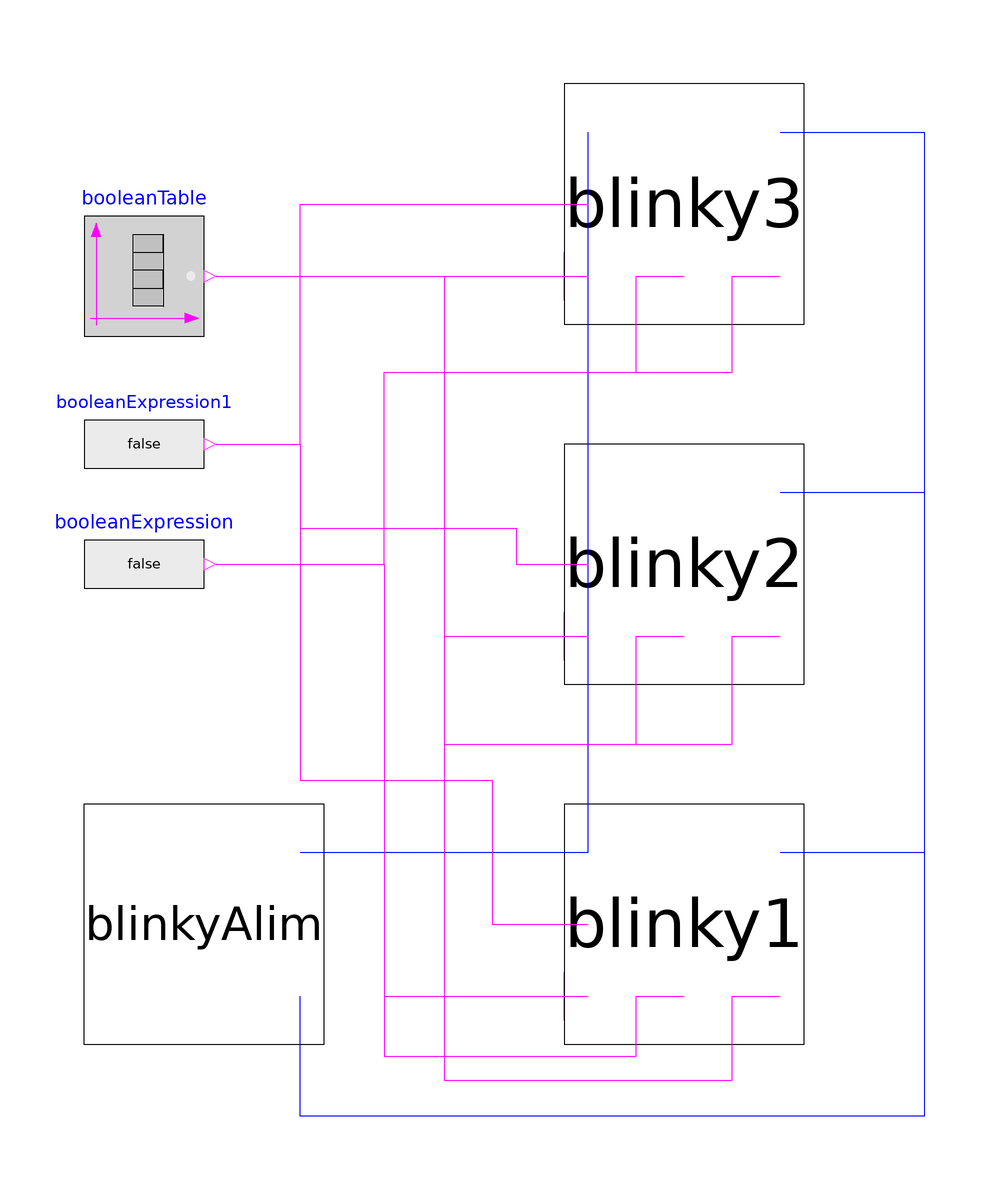

Above is the diagram view of the following Modelica model: its components placed by their Placement annotations and its connect equations drawn as lines.

model Fr_Flag
  Modelica.Blocks.Sources.BooleanExpression booleanExpression(y = false)  annotation(
    Placement(transformation(origin = {-90, 0}, extent = {{-10, -10}, {10, 10}})));
  Modelica.Blocks.Sources.BooleanTable booleanTable(table = {2, 4})  annotation(
    Placement(transformation(origin = {-90, 48}, extent = {{-10, -10}, {10, 10}})));
  BlinkyAlim blinkyAlim annotation(
    Placement(transformation(origin = {-80, -60}, extent = {{-20, -20}, {20, 20}})));
  Blinky blinky1 annotation(
    Placement(transformation(origin = {0, -60}, extent = {{-20, -20}, {20, 20}})));
  Blinky blinky2 annotation(
    Placement(transformation(extent = {{-20, -20}, {20, 20}})));
  Blinky blinky3 annotation(
    Placement(transformation(origin = {0, 60}, extent = {{-20, -20}, {20, 20}})));
  Modelica.Blocks.Sources.BooleanExpression booleanExpression1(y = false) annotation(
    Placement(transformation(origin = {-90, 20}, extent = {{-10, -10}, {10, 10}})));
equation
  connect(blinkyAlim.pin_p, blinky1.pin_p) annotation(
    Line(points = {{-64, -48}, {-16, -48}}, color = {0, 0, 255}));
  connect(blinky1.pin_p, blinky2.pin_p) annotation(
    Line(points = {{-16, -48}, {-16, 12}}, color = {0, 0, 255}));
  connect(blinky2.pin_p, blinky3.pin_p) annotation(
    Line(points = {{-16, 12}, {-16, 72}}, color = {0, 0, 255}));
  connect(blinky1.pin_n, blinkyAlim.pin_n) annotation(
    Line(points = {{16, -48}, {40, -48}, {40, -92}, {-64, -92}, {-64, -72}}, color = {0, 0, 255}));
  connect(blinky2.pin_n, blinkyAlim.pin_n) annotation(
    Line(points = {{16, 12}, {40, 12}, {40, -92}, {-64, -92}, {-64, -72}}, color = {0, 0, 255}));
  connect(blinky3.pin_n, blinkyAlim.pin_n) annotation(
    Line(points = {{16, 72}, {40, 72}, {40, -92}, {-64, -92}, {-64, -72}}, color = {0, 0, 255}));
  connect(booleanExpression.y, blinky1.r) annotation(
    Line(points = {{-78, 0}, {-50, 0}, {-50, -72}, {-16, -72}}, color = {255, 0, 255}));
  connect(booleanExpression.y, blinky1.g) annotation(
    Line(points = {{-78, 0}, {-50, 0}, {-50, -82}, {-8, -82}, {-8, -72}, {0, -72}}, color = {255, 0, 255}));
  connect(booleanTable.y, blinky1.b) annotation(
    Line(points = {{-78, 48}, {-40, 48}, {-40, -86}, {8, -86}, {8, -72}, {16, -72}}, color = {255, 0, 255}));
  connect(booleanTable.y, blinky2.r) annotation(
    Line(points = {{-78, 48}, {-40, 48}, {-40, -12}, {-16, -12}}, color = {255, 0, 255}));
  connect(booleanTable.y, blinky2.g) annotation(
    Line(points = {{-78, 48}, {-40, 48}, {-40, -30}, {-8, -30}, {-8, -12}, {0, -12}}, color = {255, 0, 255}));
  connect(booleanTable.y, blinky2.b) annotation(
    Line(points = {{-78, 48}, {-40, 48}, {-40, -30}, {8, -30}, {8, -12}, {16, -12}}, color = {255, 0, 255}));
  connect(booleanTable.y, blinky3.r) annotation(
    Line(points = {{-78, 48}, {-16, 48}}, color = {255, 0, 255}));
  connect(booleanExpression.y, blinky3.g) annotation(
    Line(points = {{-78, 0}, {-50, 0}, {-50, 32}, {-8, 32}, {-8, 48}, {0, 48}}, color = {255, 0, 255}));
  connect(booleanExpression.y, blinky3.b) annotation(
    Line(points = {{-78, 0}, {-50, 0}, {-50, 32}, {8, 32}, {8, 48}, {16, 48}}, color = {255, 0, 255}));
  connect(booleanExpression1.y, blinky3.spk) annotation(
    Line(points = {{-78, 20}, {-64, 20}, {-64, 60}, {-16, 60}}, color = {255, 0, 255}));
  connect(booleanExpression1.y, blinky2.spk) annotation(
    Line(points = {{-78, 20}, {-64, 20}, {-64, 6}, {-28, 6}, {-28, 0}, {-16, 0}}, color = {255, 0, 255}));
  connect(booleanExpression1.y, blinky1.spk) annotation(
    Line(points = {{-78, 20}, {-64, 20}, {-64, -36}, {-32, -36}, {-32, -60}, {-16, -60}}, color = {255, 0, 255}));
  annotation(
    uses(Modelica(version = "4.0.0")));
end Fr_Flag;